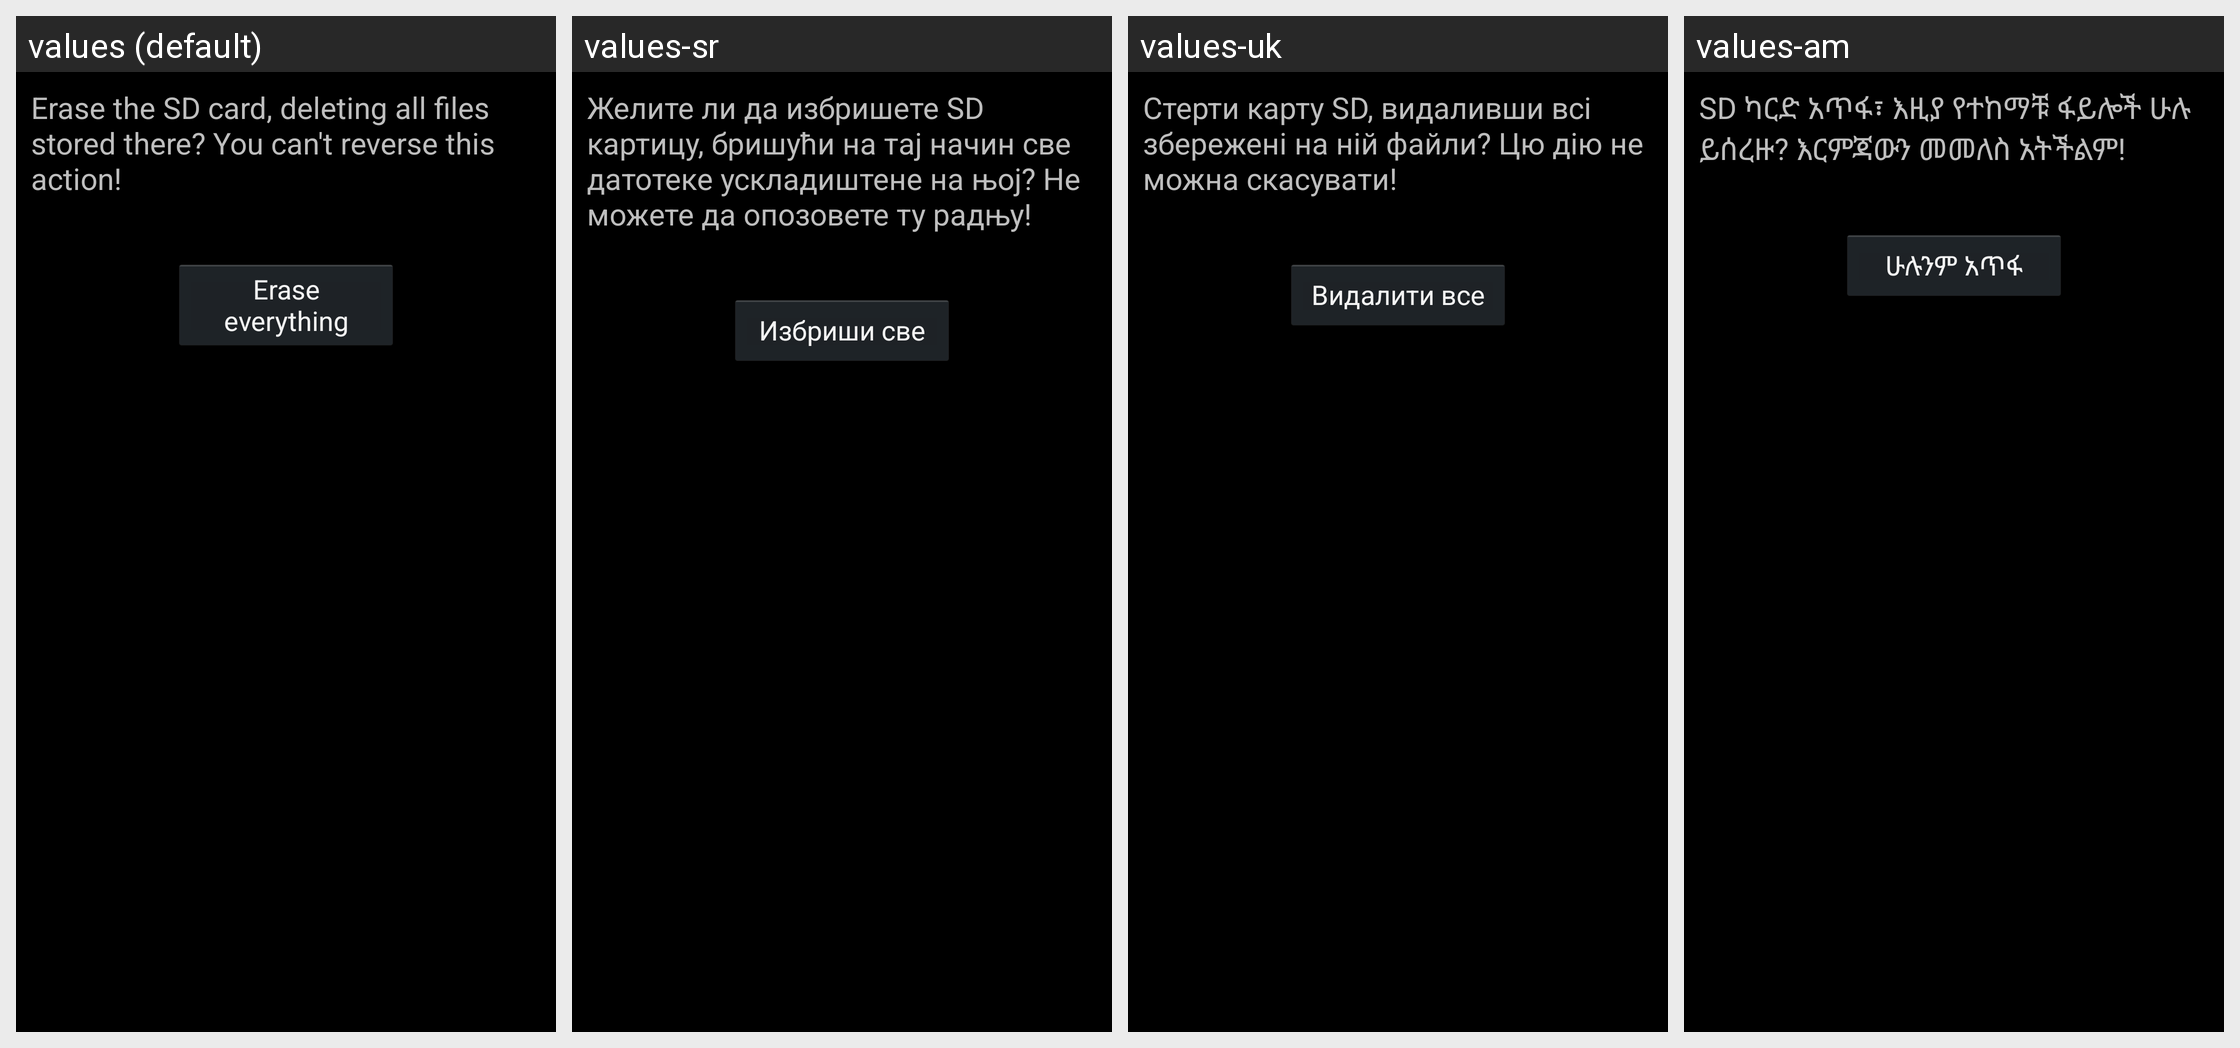

Translations of the strings shown on this Android screen, per locale in the grid:
Android screen res/layout/media_format_final.xml rendered under 4 locales, left to right: values (default), values-sr, values-uk, values-am. Device: Nexus 5 (rendered at 1080×1920; each locale shown at half size, 540×960, under a caption strip naming it); theme android:Theme.Holo.
Other locales in the repository, not shown: values-af, values-ar, values-bg, values-ca, values-cs, values-da, values-de, values-el, values-en-rGB, values-es, values-es-rUS, values-es-rXA, values-et, values-fa, values-fi, values-fr, values-hi, values-hr, values-hu, values-in, values-it, values-iw, values-ja, values-ko, values-lt, values-lv, values-ms, values-nb, values-nl, values-pl, values-pt, values-pt-rPT, values-rm, values-ro, values-ru, values-sk, values-sl, values-sv, values-sw, values-th, values-tl, values-tr, values-vi, values-zh-rCN, values-zh-rTW, values-zu, values-zz-rZZ.
Strings drawn on this screen, with the default value and each locale's value (text and hints the layout hard-codes, and strings that could not be matched under every locale, appear in the picture but are not listed):

media_format_final_desc
  values: Erase the SD card, deleting all files stored there? You can't reverse this action!
  values-sr: Желите ли да избришете SD картицу, бришући на тај начин све датотеке ускладиштене на њој? Не можете да опозовете ту радњу!
  values-uk: Стерти карту SD, видаливши всі збережені на ній файли? Цю дію не можна скасувати!
  values-am: SD ካርድ አጥፋ፣ እዚያ የተከማቹ ፋይሎች ሁሉ ይሰረዙ? እርምጃውን መመለስ አትችልም!

media_format_final_button_text
  values: Erase everything
  values-sr: Избриши све
  values-uk: Видалити все
  values-am: ሁሉንም አጥፋ
